Dataset: Brain-Tumor-Classification-Using-ResNet (GitHub, Achuthankrishna/Brain-Tumor-Classification-Using-ResNet). Classes: glioma tumor, meningioma tumor, no tumor, pituitary tumor.

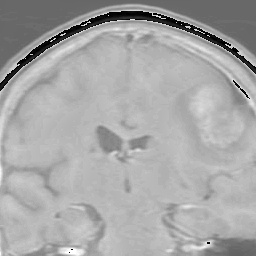
Label: meningioma tumor

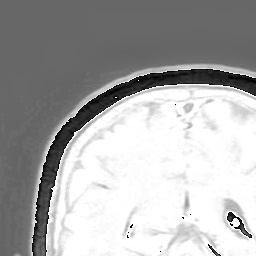
Label: meningioma tumor

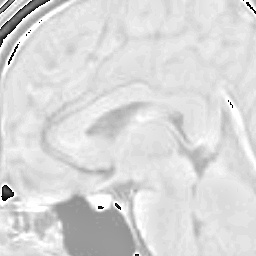
Label: no tumor

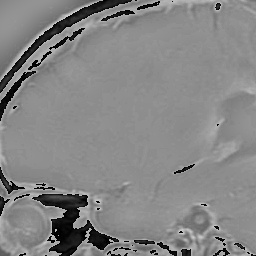
Label: glioma tumor

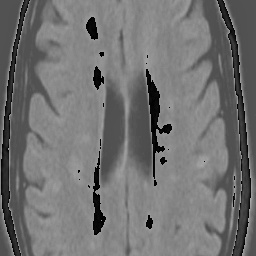
Label: no tumor

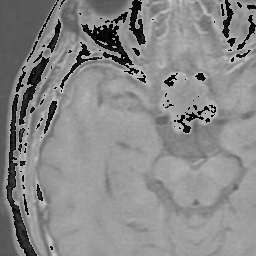
Label: pituitary tumor
